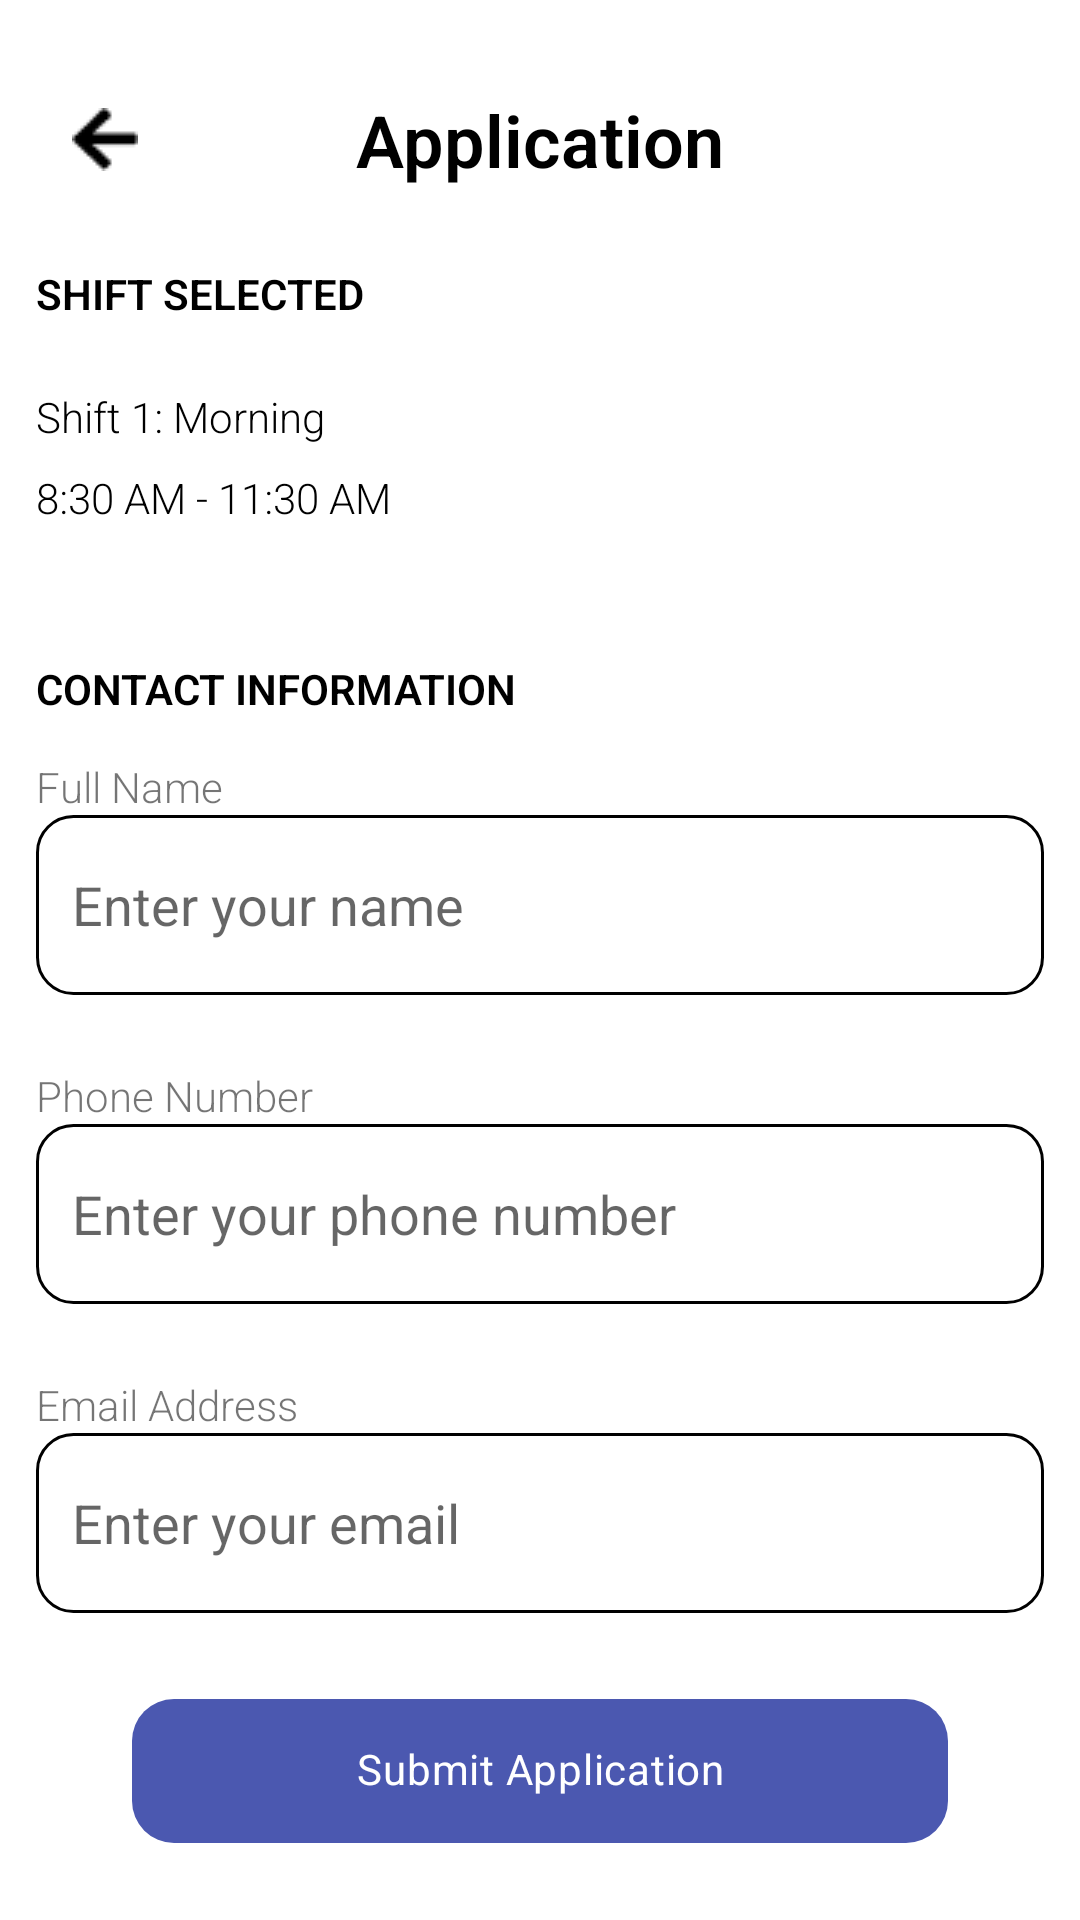

Android layout source for this screen:
<!-- AndroidManifest.xml: application theme Theme.ToDaMoon_1 -->
<!-- res/layout/application.xml -->
<?xml version="1.0" encoding="utf-8"?>
<androidx.constraintlayout.widget.ConstraintLayout xmlns:android="http://schemas.android.com/apk/res/android"
    xmlns:app="http://schemas.android.com/apk/res-auto"
    android:layout_width="match_parent"
    android:layout_height="match_parent">

    <androidx.core.widget.NestedScrollView
        android:layout_width="match_parent"
        android:layout_height="match_parent"
        android:fillViewport="true"
        android:orientation="vertical"
        app:layout_constraintBottom_toBottomOf="parent"
        app:layout_constraintLeft_toLeftOf="parent"
        app:layout_constraintRight_toRightOf="parent"
        app:layout_constraintTop_toTopOf="parent">

        <androidx.constraintlayout.widget.ConstraintLayout
            android:layout_width="match_parent"
            android:layout_height="match_parent"
            android:layout_margin="@dimen/small_margin"
            app:layout_constraintBottom_toBottomOf="parent"
            app:layout_constraintLeft_toLeftOf="parent"
            app:layout_constraintRight_toRightOf="parent"
            app:layout_constraintTop_toTopOf="parent">

            <ImageButton
                android:id="@+id/back"
                android:layout_width="wrap_content"
                android:layout_height="wrap_content"
                android:layout_marginTop="@dimen/small_margin"
                android:background="@drawable/rounded_bg"
                android:padding="@dimen/small_margin"
                android:src="@drawable/back"
                app:layout_constraintLeft_toLeftOf="parent"
                app:layout_constraintTop_toTopOf="parent" />

            <TextView
                android:id="@+id/title"
                android:layout_width="wrap_content"
                android:layout_height="wrap_content"
                android:text="Application"
                android:textColor="@color/black"
                android:textSize="24dp"
                android:textStyle="bold"
                app:layout_constraintBottom_toBottomOf="@id/back"
                app:layout_constraintLeft_toLeftOf="parent"
                app:layout_constraintRight_toRightOf="parent"
                app:layout_constraintTop_toTopOf="@id/back" />

            <TextView
                android:id="@+id/shift_selected"
                android:layout_width="wrap_content"
                android:layout_height="wrap_content"
                android:paddingTop="@dimen/small_margin"
                android:text="SHIFT SELECTED"
                android:textColor="@color/black"
                android:textStyle="bold"
                app:layout_constraintBottom_toTopOf="@id/shift_day_list"
                app:layout_constraintLeft_toLeftOf="parent"
                app:layout_constraintTop_toBottomOf="@id/title" />

            <androidx.constraintlayout.widget.ConstraintLayout
                android:id="@+id/shift_day_list"
                android:layout_width="match_parent"
                android:layout_height="wrap_content"
                android:orientation="vertical"
                android:paddingTop="@dimen/spacing"
                android:paddingBottom="@dimen/spacing"
                app:layout_constraintBottom_toTopOf="@id/divider"
                app:layout_constraintLeft_toLeftOf="parent"
                app:layout_constraintRight_toRightOf="parent"
                app:layout_constraintTop_toBottomOf="@id/shift_selected">

                <TextView
                    android:id="@+id/shift_title"
                    android:layout_width="wrap_content"
                    android:layout_height="wrap_content"
                    android:text="Shift 1: Morning"
                    android:textColor="@color/black"
                    app:layout_constraintBottom_toTopOf="@id/shift_time"
                    app:layout_constraintLeft_toLeftOf="parent"
                    app:layout_constraintTop_toTopOf="parent" />

                <TextView
                    android:id="@+id/shift_time"
                    android:layout_width="wrap_content"
                    android:layout_height="wrap_content"
                    android:paddingTop="@dimen/spacing"
                    android:text="8:30 AM - 11:30 AM"
                    android:textColor="@color/black"
                    app:layout_constraintBottom_toBottomOf="parent"
                    app:layout_constraintLeft_toLeftOf="parent"
                    app:layout_constraintTop_toBottomOf="@id/shift_title" />
            </androidx.constraintlayout.widget.ConstraintLayout>

            <View
                android:id="@+id/divider"
                android:layout_width="match_parent"
                android:layout_height="@dimen/divider"
                android:background="@color/secondary"
                app:layout_constraintBottom_toTopOf="@id/contact_information"
                app:layout_constraintLeft_toLeftOf="parent"
                app:layout_constraintRight_toRightOf="parent"
                app:layout_constraintTop_toBottomOf="@id/shift_day_list" />

            <TextView
                android:id="@+id/contact_information"
                android:layout_width="wrap_content"
                android:layout_height="wrap_content"
                android:paddingTop="@dimen/spacing"
                android:text="CONTACT INFORMATION"
                android:textColor="@color/black"
                android:textStyle="bold"
                app:layout_constraintBottom_toTopOf="@id/info"
                app:layout_constraintLeft_toLeftOf="parent"
                app:layout_constraintTop_toBottomOf="@id/divider" />

            <LinearLayout
                android:id="@+id/info"
                android:layout_width="match_parent"
                android:layout_height="wrap_content"
                android:orientation="vertical"
                app:layout_constraintBottom_toTopOf="@id/divider_2"
                app:layout_constraintLeft_toLeftOf="parent"
                app:layout_constraintRight_toRightOf="parent"
                app:layout_constraintTop_toBottomOf="@id/contact_information">

                <TextView
                    android:id="@+id/name"
                    android:layout_width="wrap_content"
                    android:layout_height="wrap_content"
                    android:text="Full Name" />

                <EditText
                    android:id="@+id/name_edit"
                    android:layout_width="match_parent"
                    android:layout_height="60dp"
                    android:background="@drawable/rounded_edittext"
                    android:hint="Enter your name"
                    android:paddingLeft="@dimen/small_margin"
                    android:paddingRight="@dimen/small_margin" />

                <TextView
                    android:id="@+id/number"
                    android:layout_width="wrap_content"
                    android:layout_height="wrap_content"
                    android:paddingTop="@dimen/margin"
                    android:text="Phone Number" />

                <EditText
                    android:id="@+id/number_edit"
                    android:layout_width="match_parent"
                    android:layout_height="60dp"
                    android:background="@drawable/rounded_edittext"
                    android:hint="Enter your phone number"
                    android:paddingLeft="@dimen/small_margin"
                    android:paddingRight="@dimen/small_margin" />

                <TextView
                    android:id="@+id/email"
                    android:layout_width="wrap_content"
                    android:layout_height="wrap_content"
                    android:paddingTop="@dimen/margin"
                    android:text="Email Address" />

                <EditText
                    android:id="@+id/email_edit"
                    android:layout_width="match_parent"
                    android:layout_height="60dp"
                    android:background="@drawable/rounded_edittext"
                    android:hint="Enter your email"
                    android:paddingLeft="@dimen/small_margin"
                    android:paddingRight="@dimen/small_margin" />
            </LinearLayout>

            <View
                android:id="@+id/divider_2"
                android:layout_width="match_parent"
                android:layout_height="@dimen/divider"
                android:background="@color/secondary"
                app:layout_constraintBottom_toTopOf="@id/submit"
                app:layout_constraintLeft_toLeftOf="parent"
                app:layout_constraintRight_toRightOf="parent"
                app:layout_constraintTop_toBottomOf="@id/info" />

            <com.google.android.material.chip.Chip
                android:id="@+id/submit"
                android:layout_width="272dp"
                android:layout_height="wrap_content"
                android:backgroundTint="@color/main"
                android:text="Submit Application"
                android:textAlignment="center"
                android:textColor="@color/white"
                app:chipCornerRadius="14dp"
                app:chipMinHeight="48dp"
                app:layout_constraintBottom_toBottomOf="parent"
                app:layout_constraintLeft_toLeftOf="parent"
                app:layout_constraintRight_toRightOf="parent"
                app:layout_constraintTop_toBottomOf="@id/divider_2" />
        </androidx.constraintlayout.widget.ConstraintLayout>
    </androidx.core.widget.NestedScrollView>
</androidx.constraintlayout.widget.ConstraintLayout>
<!-- resources referenced by this layout -->
<resources>
  <color name="black">#FF000000</color>
  <color name="main">#FF4B58B0</color>
  <color name="white">#FFFFFFFF</color>
  <dimen name="divider">1dp</dimen>
  <dimen name="margin">24dp</dimen>
  <dimen name="small_margin">12dp</dimen>
  <dimen name="spacing">8dp</dimen>
  <!-- drawable back: png bitmap (drawable, 290 bytes) -->
  <!-- drawable rounded_bg (drawable) -->
  <?xml version="1.0" encoding="utf-8"?>
  <shape xmlns:android="http://schemas.android.com/apk/res/android">
      <solid android:color="#B4FFFFFF"/>
      <corners android:radius="10dp"/>
  </shape>
  <!-- drawable rounded_edittext (drawable) -->
  <?xml version="1.0" encoding="utf-8"?>
  <shape xmlns:android="http://schemas.android.com/apk/res/android">
      <stroke
          android:width="1dp"
          android:color="@color/secondary"/>
      <corners
          android:radius="12dp"/>
  </shape>
  <style name="Theme.ToDaMoon_1" parent="Theme.MaterialComponents.DayNight.DarkActionBar">
          
          <item name="colorPrimary">@color/main</item>
          <item name="colorPrimaryVariant">@color/purple_700</item>
          <item name="colorOnPrimary">@color/white</item>
          
          <item name="colorSecondary">@color/teal_200</item>
          <item name="colorSecondaryVariant">@color/teal_700</item>
          <item name="colorOnSecondary">@color/black</item>
          
          <item name="android:statusBarColor" tools:targetApi="l">?attr/colorPrimaryVariant</item>
          
          <item name="android:textViewStyle">@style/RobotoTextViewStyle</item>
          <item name="android:buttonStyle">@style/RobotoButtonStyle</item>
      </style>
  <color name="purple_700">#FF3700B3</color>
  <color name="teal_200">#FF03DAC5</color>
  <color name="teal_700">#FF018786</color>
  <style name="RobotoTextViewStyle" parent="android:Widget.TextView">
          <item name="android:fontFamily">sans-serif-light</item>
      </style>
  <style name="RobotoButtonStyle" parent="android:Widget.Holo.Button">
          <item name="android:fontFamily">sans-serif-light</item>
      </style>
</resources>
